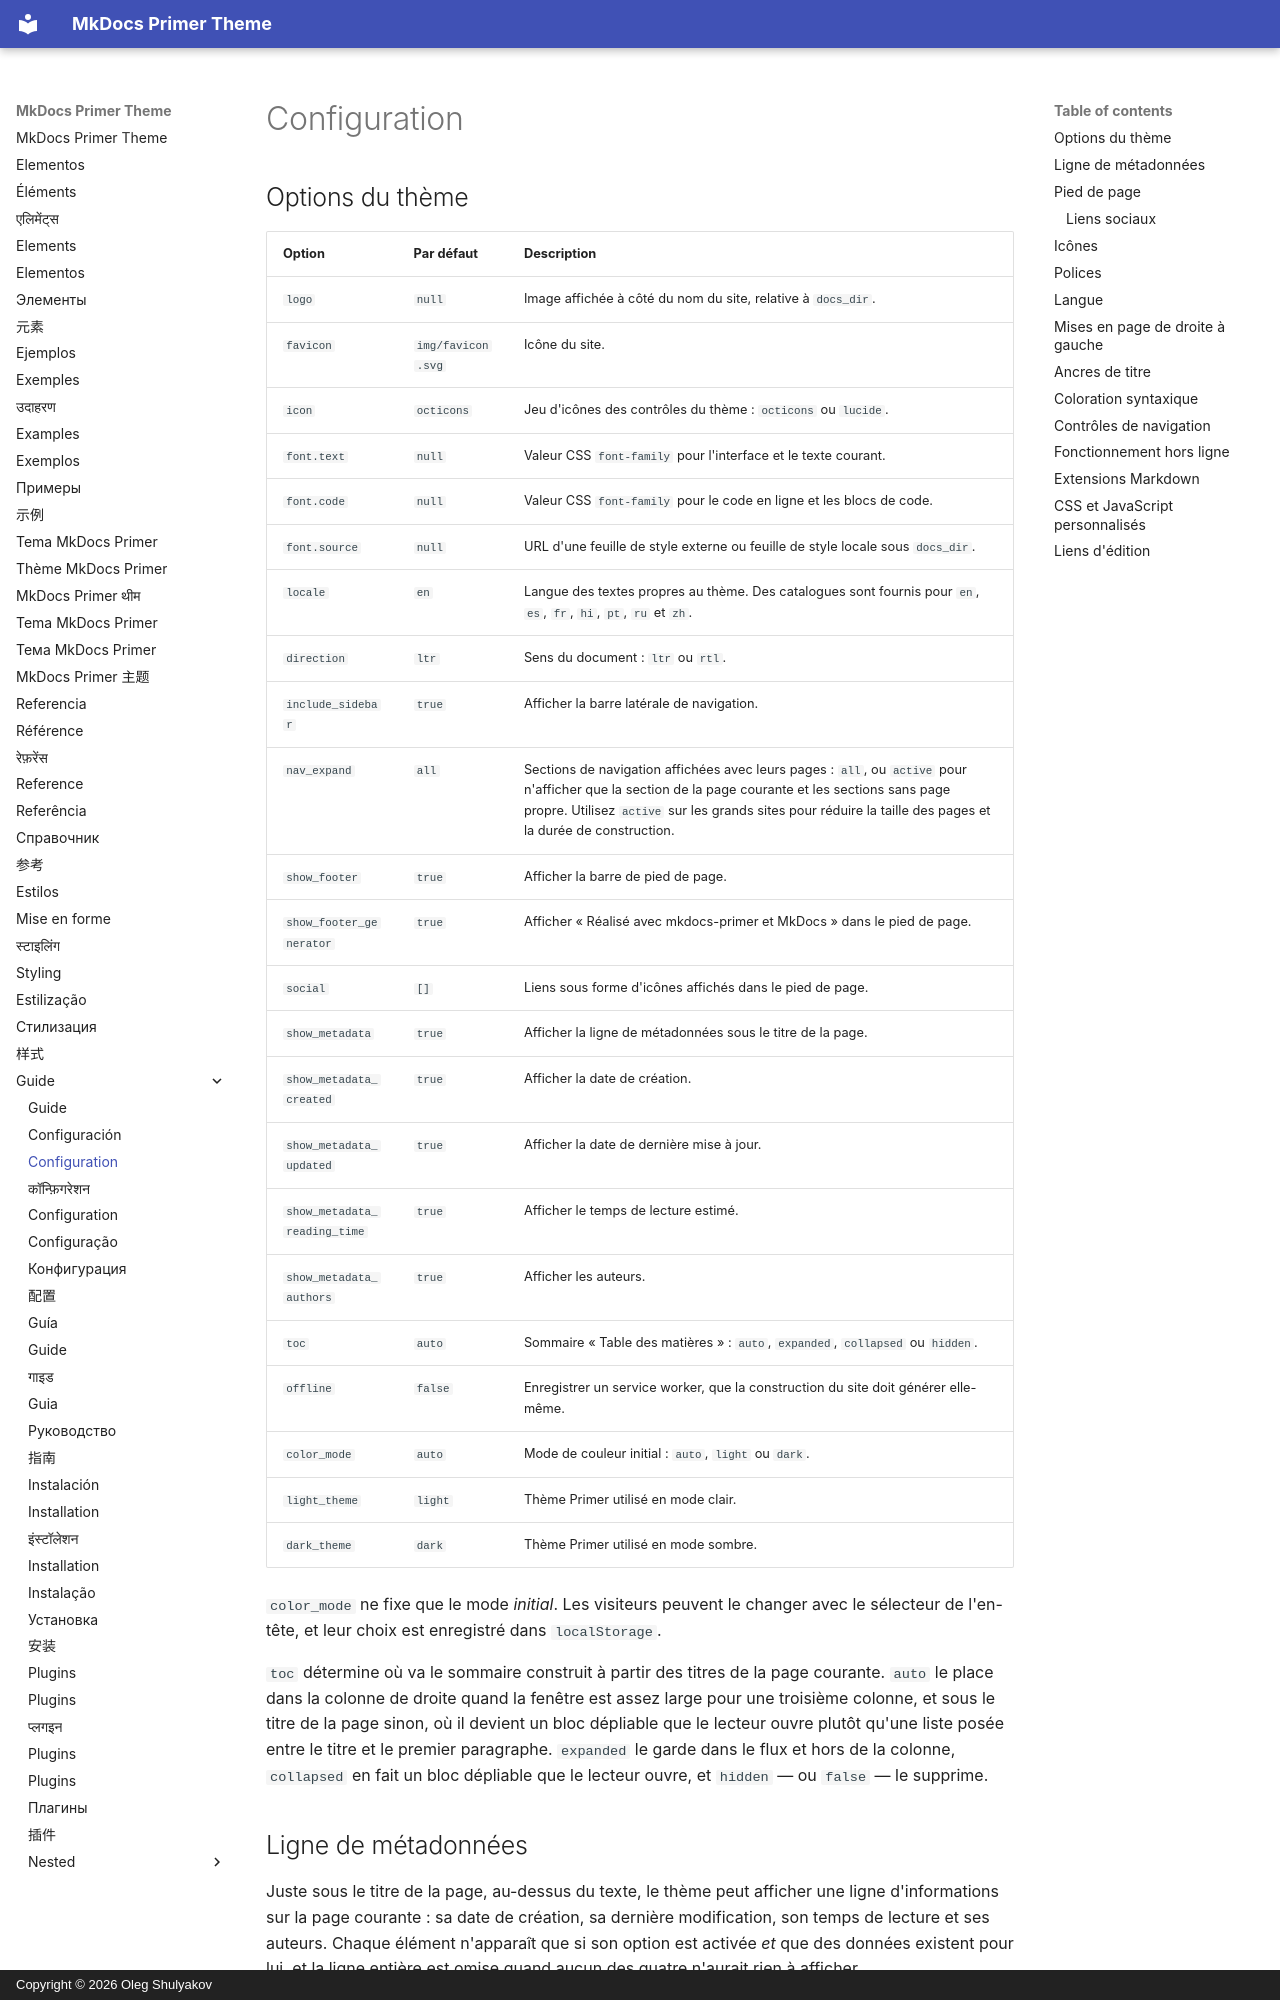

repository: olegshulyakov/mkdocs-primer · page: guide/configuration.fr/index.html · generator: mkdocs · copyright: Copyright © 2026 Oleg Shulyakov

# Configuration

<a id="theme-options"></a>

## Options du thème

| Option | Par défaut | Description |
|:---|:---|:---|
| `logo` | `null` | Image affichée à côté du nom du site, relative à `docs_dir`. |
| `favicon` | `img/favicon.svg` | Icône du site. |
| `icon` | `octicons` | Jeu d'icônes des contrôles du thème : `octicons` ou `lucide`. |
| `font.text` | `null` | Valeur CSS `font-family` pour l'interface et le texte courant. |
| `font.code` | `null` | Valeur CSS `font-family` pour le code en ligne et les blocs de code. |
| `font.source` | `null` | URL d'une feuille de style externe ou feuille de style locale sous `docs_dir`. |
| `locale` | `en` | Langue des textes propres au thème. Des catalogues sont fournis pour `en`, `es`, `fr`, `hi`, `pt`, `ru` et `zh`. |
| `direction` | `ltr` | Sens du document : `ltr` ou `rtl`. |
| `include_sidebar` | `true` | Afficher la barre latérale de navigation. |
| `nav_expand` | `all` | Sections de navigation affichées avec leurs pages : `all`, ou `active` pour n'afficher que la section de la page courante et les sections sans page propre. Utilisez `active` sur les grands sites pour réduire la taille des pages et la durée de construction. |
| `show_footer` | `true` | Afficher la barre de pied de page. |
| `show_footer_generator` | `true` | Afficher « Réalisé avec mkdocs-primer et MkDocs » dans le pied de page. |
| `social` | `[]` | Liens sous forme d'icônes affichés dans le pied de page. |
| `show_metadata` | `true` | Afficher la ligne de métadonnées sous le titre de la page. |
| `show_metadata_created` | `true` | Afficher la date de création. |
| `show_metadata_updated` | `true` | Afficher la date de dernière mise à jour. |
| `show_metadata_reading_time` | `true` | Afficher le temps de lecture estimé. |
| `show_metadata_authors` | `true` | Afficher les auteurs. |
| `toc` | `auto` | Sommaire « Table des matières » : `auto`, `expanded`, `collapsed` ou `hidden`. |
| `offline` | `false` | Enregistrer un service worker, que la construction du site doit générer elle-même. |
| `color_mode` | `auto` | Mode de couleur initial : `auto`, `light` ou `dark`. |
| `light_theme` | `light` | Thème Primer utilisé en mode clair. |
| `dark_theme` | `dark` | Thème Primer utilisé en mode sombre. |

`color_mode` ne fixe que le mode *initial*. Les visiteurs peuvent le changer avec le sélecteur de l'en-tête, et leur choix est enregistré dans `localStorage`.

`toc` détermine où va le sommaire construit à partir des titres de la page courante. `auto` le place dans la colonne de droite quand la fenêtre est assez large pour une troisième colonne, et sous le titre de la page sinon, où il devient un bloc dépliable que le lecteur ouvre plutôt qu'une liste posée entre le titre et le premier paragraphe. `expanded` le garde dans le flux et hors de la colonne, `collapsed` en fait un bloc dépliable que le lecteur ouvre, et `hidden` — ou `false` — le supprime.

<a id="metadata-line"></a>
